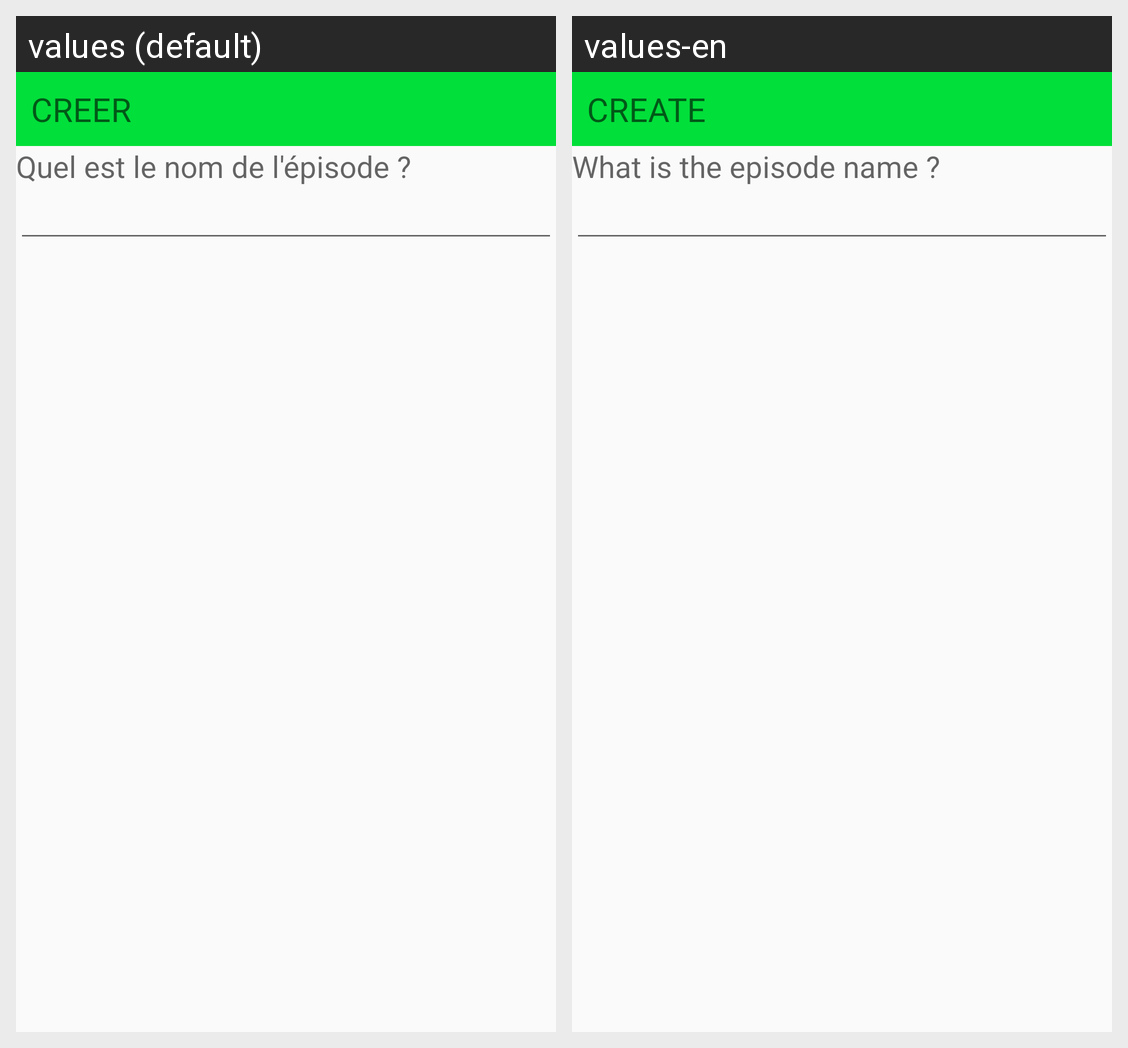

Locale-by-locale string values for the Android screen shown in this grid:
Android screen res/layout/activity_alert_creation_episode.xml rendered under 2 locales, left to right: values (default), values-en. Device: Nexus 5 (rendered at 1080×1920; each locale shown at half size, 540×960, under a caption strip naming it); theme AppTheme.
Strings drawn on this screen, with the default value and each locale's value (text and hints the layout hard-codes, and strings that could not be matched under every locale, appear in the picture but are not listed):

alert_create
  values: CREER
  values-en: CREATE

alert_newEpisodeQuestion
  values: Quel est le nom de l'épisode ?
  values-en: What is the episode name ?
